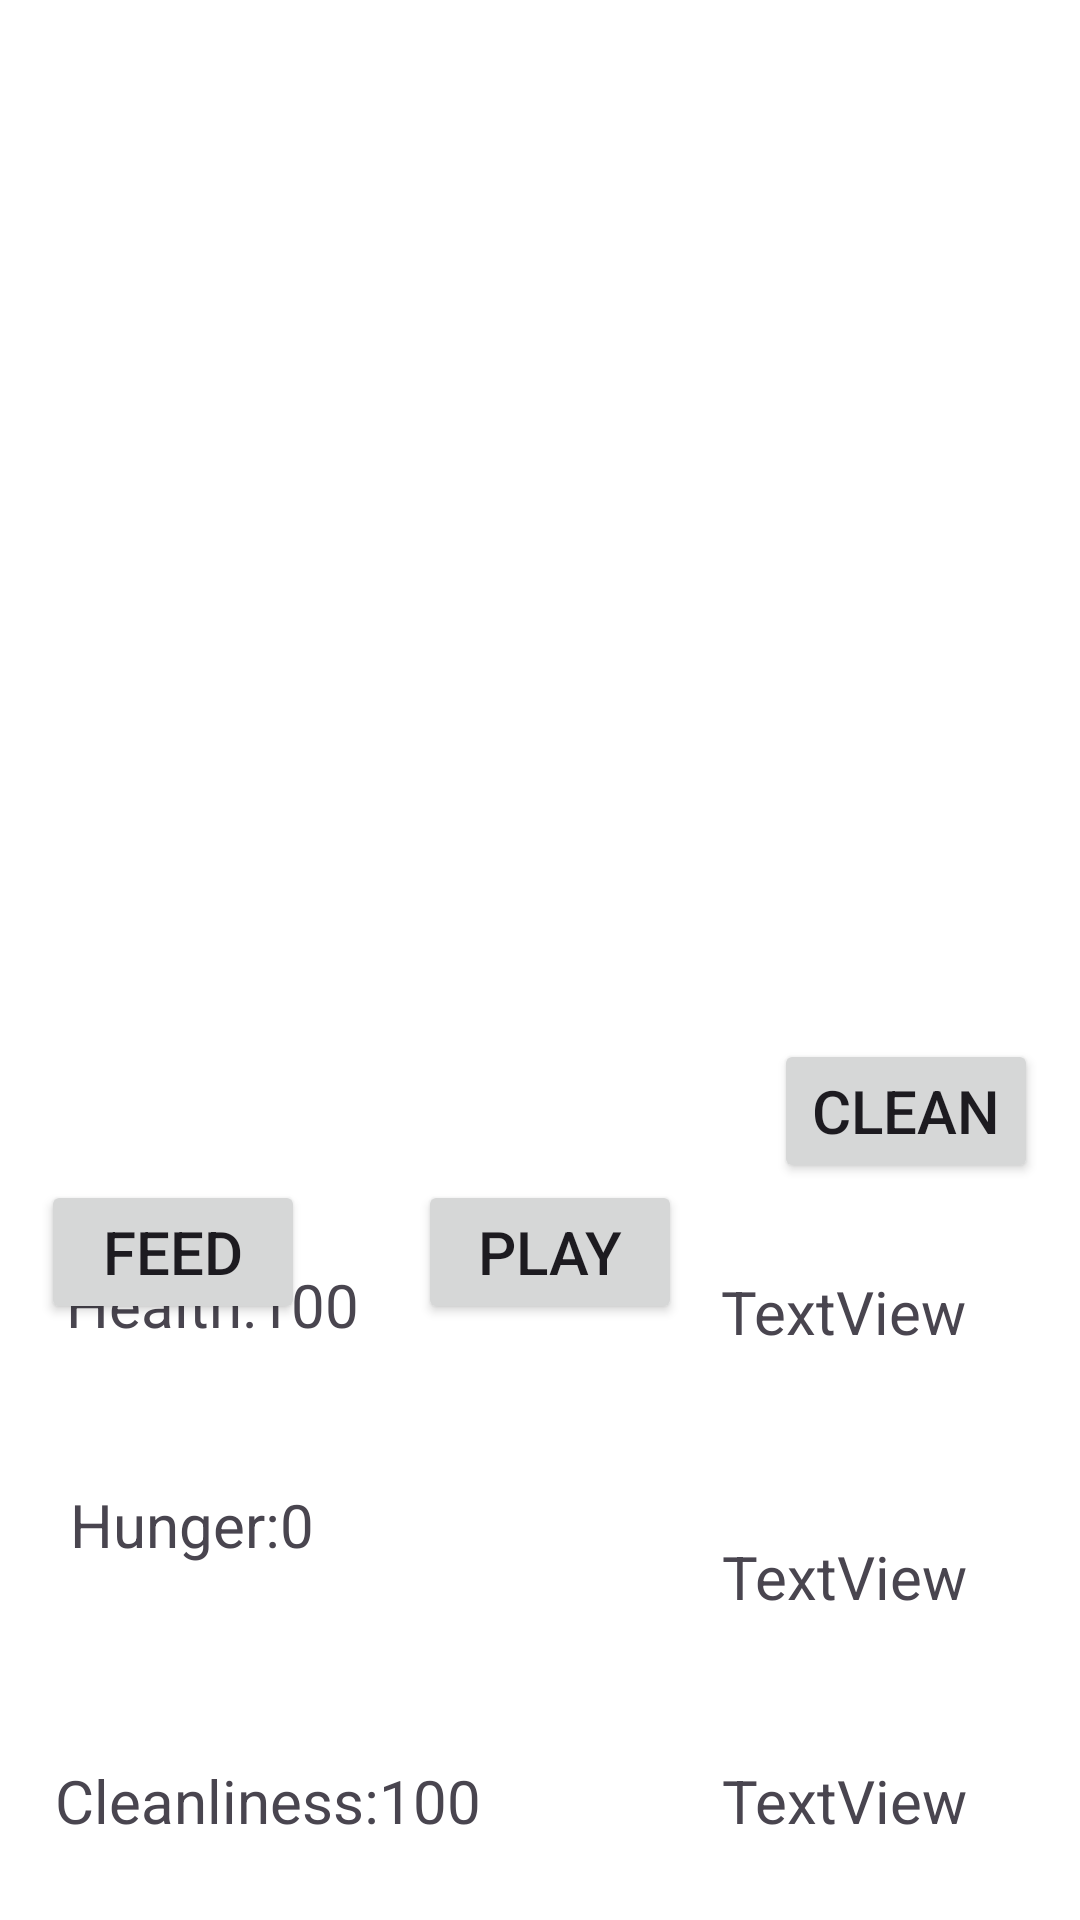

Layout XML and referenced resources for this Android screen:
<!-- AndroidManifest.xml: application theme Theme.IMADPet -->
<!-- res/layout/activity_game.xml -->
<?xml version="1.0" encoding="utf-8"?>
<androidx.constraintlayout.widget.ConstraintLayout xmlns:android="http://schemas.android.com/apk/res/android"
    xmlns:app="http://schemas.android.com/apk/res-auto"
    xmlns:tools="http://schemas.android.com/tools"
    android:layout_width="match_parent"
    android:layout_height="match_parent"
    android:background="@color/design_default_color_background"
    tools:context=".GameActivity">

    <ImageView
        android:id="@+id/imageView3"
        android:layout_width="410dp"
        android:layout_height="378dp"
        app:layout_constraintBottom_toBottomOf="parent"
        app:layout_constraintEnd_toEndOf="parent"
        app:layout_constraintHorizontal_bias="0.0"
        app:layout_constraintStart_toStartOf="parent"
        app:layout_constraintTop_toTopOf="parent"
        app:layout_constraintVertical_bias="0.0"
        app:srcCompat="@drawable/img" />

    <Button
        android:id="@+id/btnFeed"
        android:layout_width="wrap_content"
        android:layout_height="wrap_content"
        android:text="Feed"
        android:textSize="20sp"
        app:layout_constraintBottom_toBottomOf="parent"
        app:layout_constraintEnd_toEndOf="parent"
        app:layout_constraintHorizontal_bias="0.05"
        app:layout_constraintStart_toStartOf="parent"
        app:layout_constraintTop_toBottomOf="@+id/imageView3"
        app:layout_constraintVertical_bias="0.072" />

    <Button
        android:id="@+id/btnplay"
        android:layout_width="wrap_content"
        android:layout_height="wrap_content"
        android:text="Play"
        android:textSize="20sp"
        app:layout_constraintBottom_toBottomOf="parent"
        app:layout_constraintEnd_toEndOf="parent"
        app:layout_constraintHorizontal_bias="0.222"
        app:layout_constraintStart_toEndOf="@+id/btnFeed"
        app:layout_constraintTop_toBottomOf="@+id/imageView3"
        app:layout_constraintVertical_bias="0.072" />

    <Button
        android:id="@+id/btnclean"
        android:layout_width="wrap_content"
        android:layout_height="wrap_content"
        android:text="Clean"
        android:textSize="20sp"
        app:layout_constraintBottom_toBottomOf="parent"
        app:layout_constraintEnd_toEndOf="parent"
        app:layout_constraintHorizontal_bias="0.948"
        app:layout_constraintStart_toStartOf="parent"
        app:layout_constraintTop_toTopOf="parent"
        app:layout_constraintVertical_bias="0.585" />

    <TextView
        android:id="@+id/textView"
        android:layout_width="wrap_content"
        android:layout_height="wrap_content"
        android:text="Health:100"
        android:textSize="20sp"
        app:layout_constraintBottom_toBottomOf="@+id/textView3"
        app:layout_constraintEnd_toEndOf="parent"
        app:layout_constraintHorizontal_bias="0.084"
        app:layout_constraintStart_toStartOf="parent"
        app:layout_constraintTop_toTopOf="parent"
        app:layout_constraintVertical_bias="0.718" />

    <TextView
        android:id="@+id/textView2"
        android:layout_width="wrap_content"
        android:layout_height="wrap_content"
        android:text="Hunger:0"
        android:textSize="20sp"
        app:layout_constraintBottom_toBottomOf="parent"
        app:layout_constraintEnd_toEndOf="parent"
        app:layout_constraintHorizontal_bias="0.084"
        app:layout_constraintStart_toStartOf="parent"
        app:layout_constraintTop_toTopOf="parent"
        app:layout_constraintVertical_bias="0.807" />

    <TextView
        android:id="@+id/textView3"
        android:layout_width="wrap_content"
        android:layout_height="wrap_content"
        android:text="Cleanliness:100"
        android:textSize="20sp"
        app:layout_constraintBottom_toBottomOf="parent"
        app:layout_constraintEnd_toEndOf="parent"
        app:layout_constraintHorizontal_bias="0.084"
        app:layout_constraintStart_toStartOf="parent"
        app:layout_constraintTop_toTopOf="parent"
        app:layout_constraintVertical_bias="0.957" />

    <TextView
        android:id="@+id/Health"
        android:layout_width="wrap_content"
        android:layout_height="wrap_content"
        android:text="TextView"
        android:textSize="20sp"
        app:layout_constraintBottom_toBottomOf="parent"
        app:layout_constraintEnd_toEndOf="parent"
        app:layout_constraintHorizontal_bias="0.864"
        app:layout_constraintStart_toStartOf="parent"
        app:layout_constraintTop_toTopOf="parent"
        app:layout_constraintVertical_bias="0.691" />

    <TextView
        android:id="@+id/Hunger"
        android:layout_width="wrap_content"
        android:layout_height="wrap_content"
        android:text="TextView"
        android:textSize="20sp"
        app:layout_constraintBottom_toBottomOf="parent"
        app:layout_constraintEnd_toEndOf="parent"
        app:layout_constraintHorizontal_bias="0.866"
        app:layout_constraintStart_toStartOf="parent"
        app:layout_constraintTop_toTopOf="parent"
        app:layout_constraintVertical_bias="0.835" />

    <TextView
        android:id="@+id/Cleanliness"
        android:layout_width="wrap_content"
        android:layout_height="wrap_content"
        android:text="TextView"
        android:textSize="20sp"
        app:layout_constraintBottom_toBottomOf="parent"
        app:layout_constraintEnd_toEndOf="parent"
        app:layout_constraintHorizontal_bias="0.866"
        app:layout_constraintStart_toStartOf="parent"
        app:layout_constraintTop_toTopOf="parent"
        app:layout_constraintVertical_bias="0.957" />

    <TextView
        android:id="@+id/message"
        android:layout_width="wrap_content"
        android:layout_height="wrap_content"
        android:textSize="20sp"
        app:layout_constraintBottom_toTopOf="@+id/btnFeed"
        app:layout_constraintEnd_toEndOf="parent"
        app:layout_constraintHorizontal_bias="0.498"
        app:layout_constraintStart_toStartOf="parent"
        app:layout_constraintTop_toTopOf="parent"
        app:layout_constraintVertical_bias="0.908" />


</androidx.constraintlayout.widget.ConstraintLayout>
<!-- resources referenced by this layout -->
<resources>
  <style name="Theme.IMADPet" parent="Base.Theme.IMADPet" />
  <style name="Base.Theme.IMADPet" parent="Theme.Material3.DayNight.NoActionBar">
          
          
      </style>
</resources>
